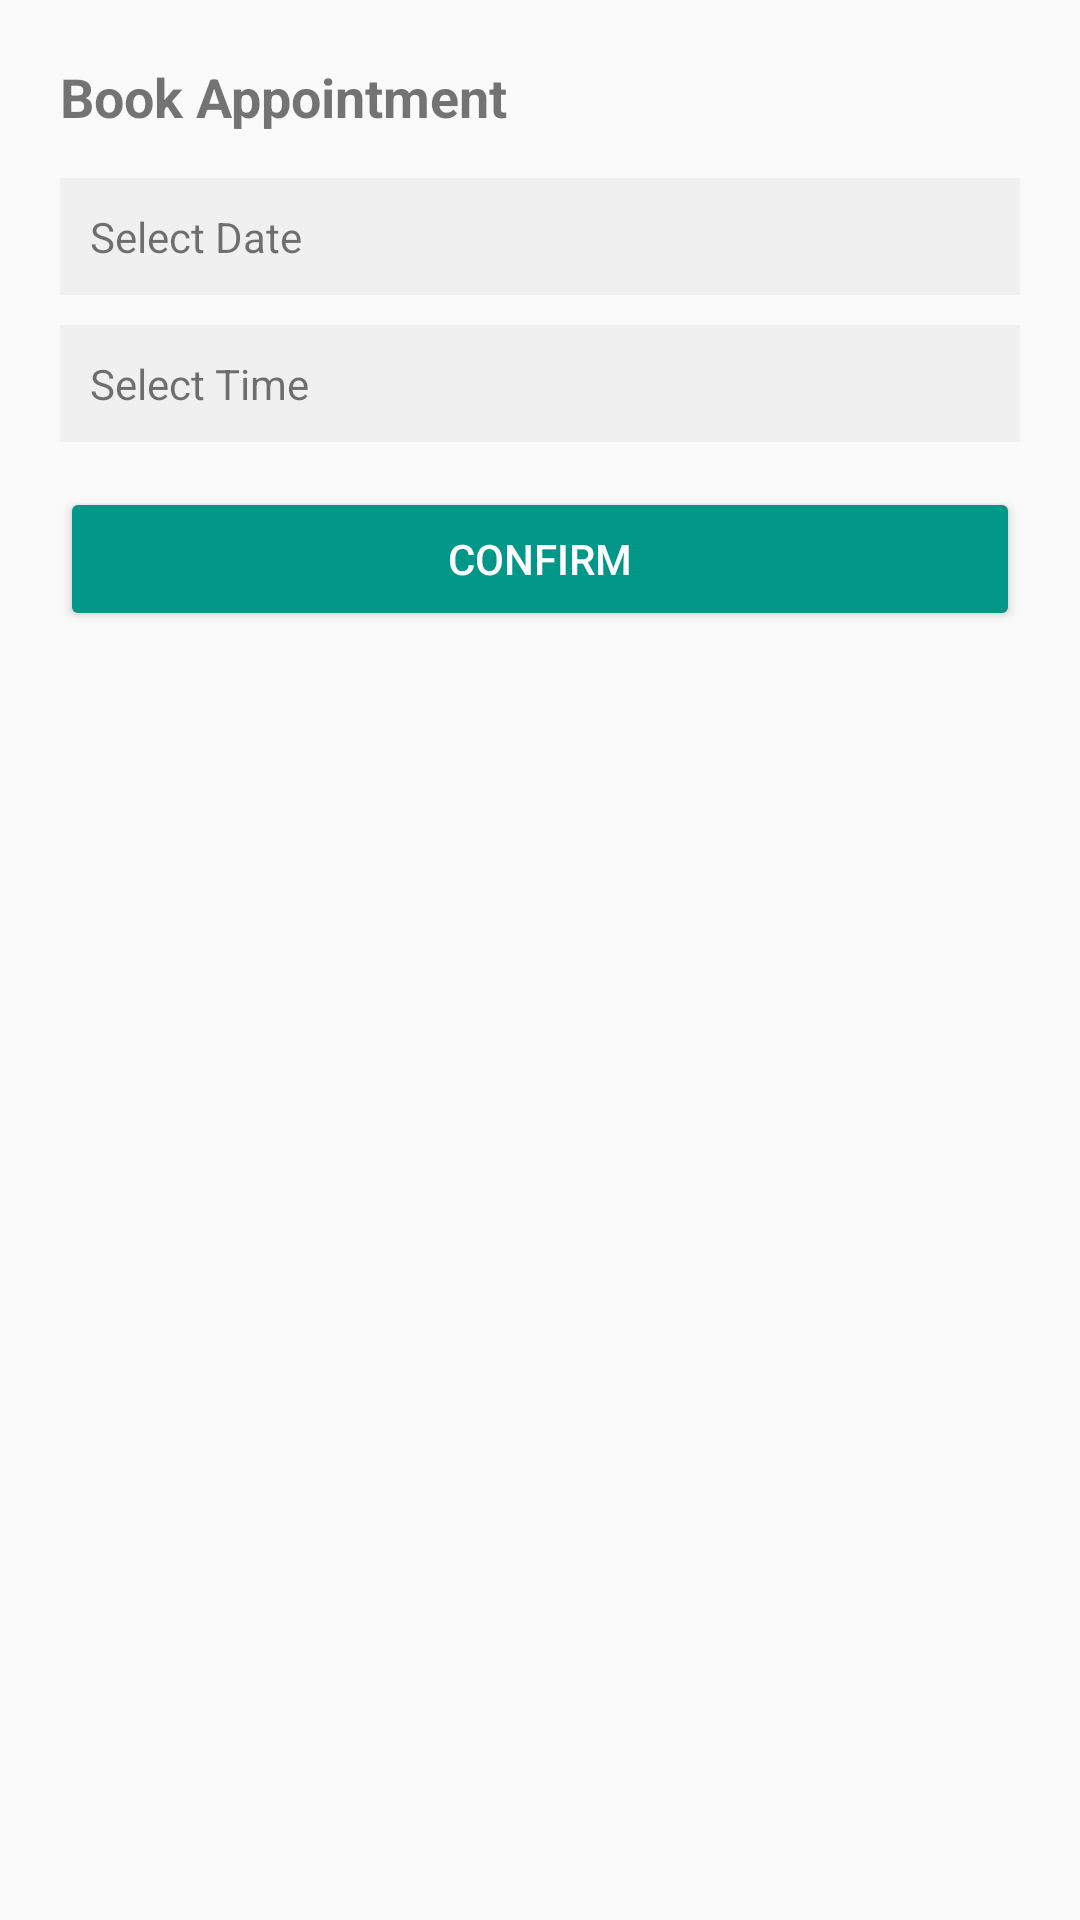

Write the Android layout XML for this screen, with the resource values it uses.
<!-- AndroidManifest.xml: application theme Theme.AppCompat.Light.NoActionBar -->
<!-- res/layout/activity_patient_dialog.xml -->
<?xml version="1.0" encoding="utf-8"?>
<LinearLayout xmlns:android="http://schemas.android.com/apk/res/android"
    android:layout_width="300dp"
    android:layout_height="wrap_content"
    android:orientation="vertical"
    android:padding="20dp"
    android:background="@drawable/card_background">

    <TextView android:text="Book Appointment" android:textSize="18sp" android:textStyle="bold" android:layout_width="wrap_content" android:layout_height="wrap_content"/>

    <TextView android:id="@+id/dialogDate" android:layout_marginTop="15dp" android:text="Select Date" android:padding="10dp" android:background="#F0F0F0" android:layout_width="match_parent" android:layout_height="wrap_content"/>

    <TextView android:id="@+id/dialogTime" android:layout_marginTop="10dp" android:text="Select Time" android:padding="10dp" android:background="#F0F0F0" android:layout_width="match_parent" android:layout_height="wrap_content"/>

    <Button android:id="@+id/dialogBtnConfirm" android:layout_marginTop="15dp" android:text="Confirm" android:backgroundTint="#009688" android:textColor="#FFF" android:layout_width="match_parent" android:layout_height="wrap_content"/>
</LinearLayout>
<!-- resources referenced by this layout -->
<resources>

</resources>
